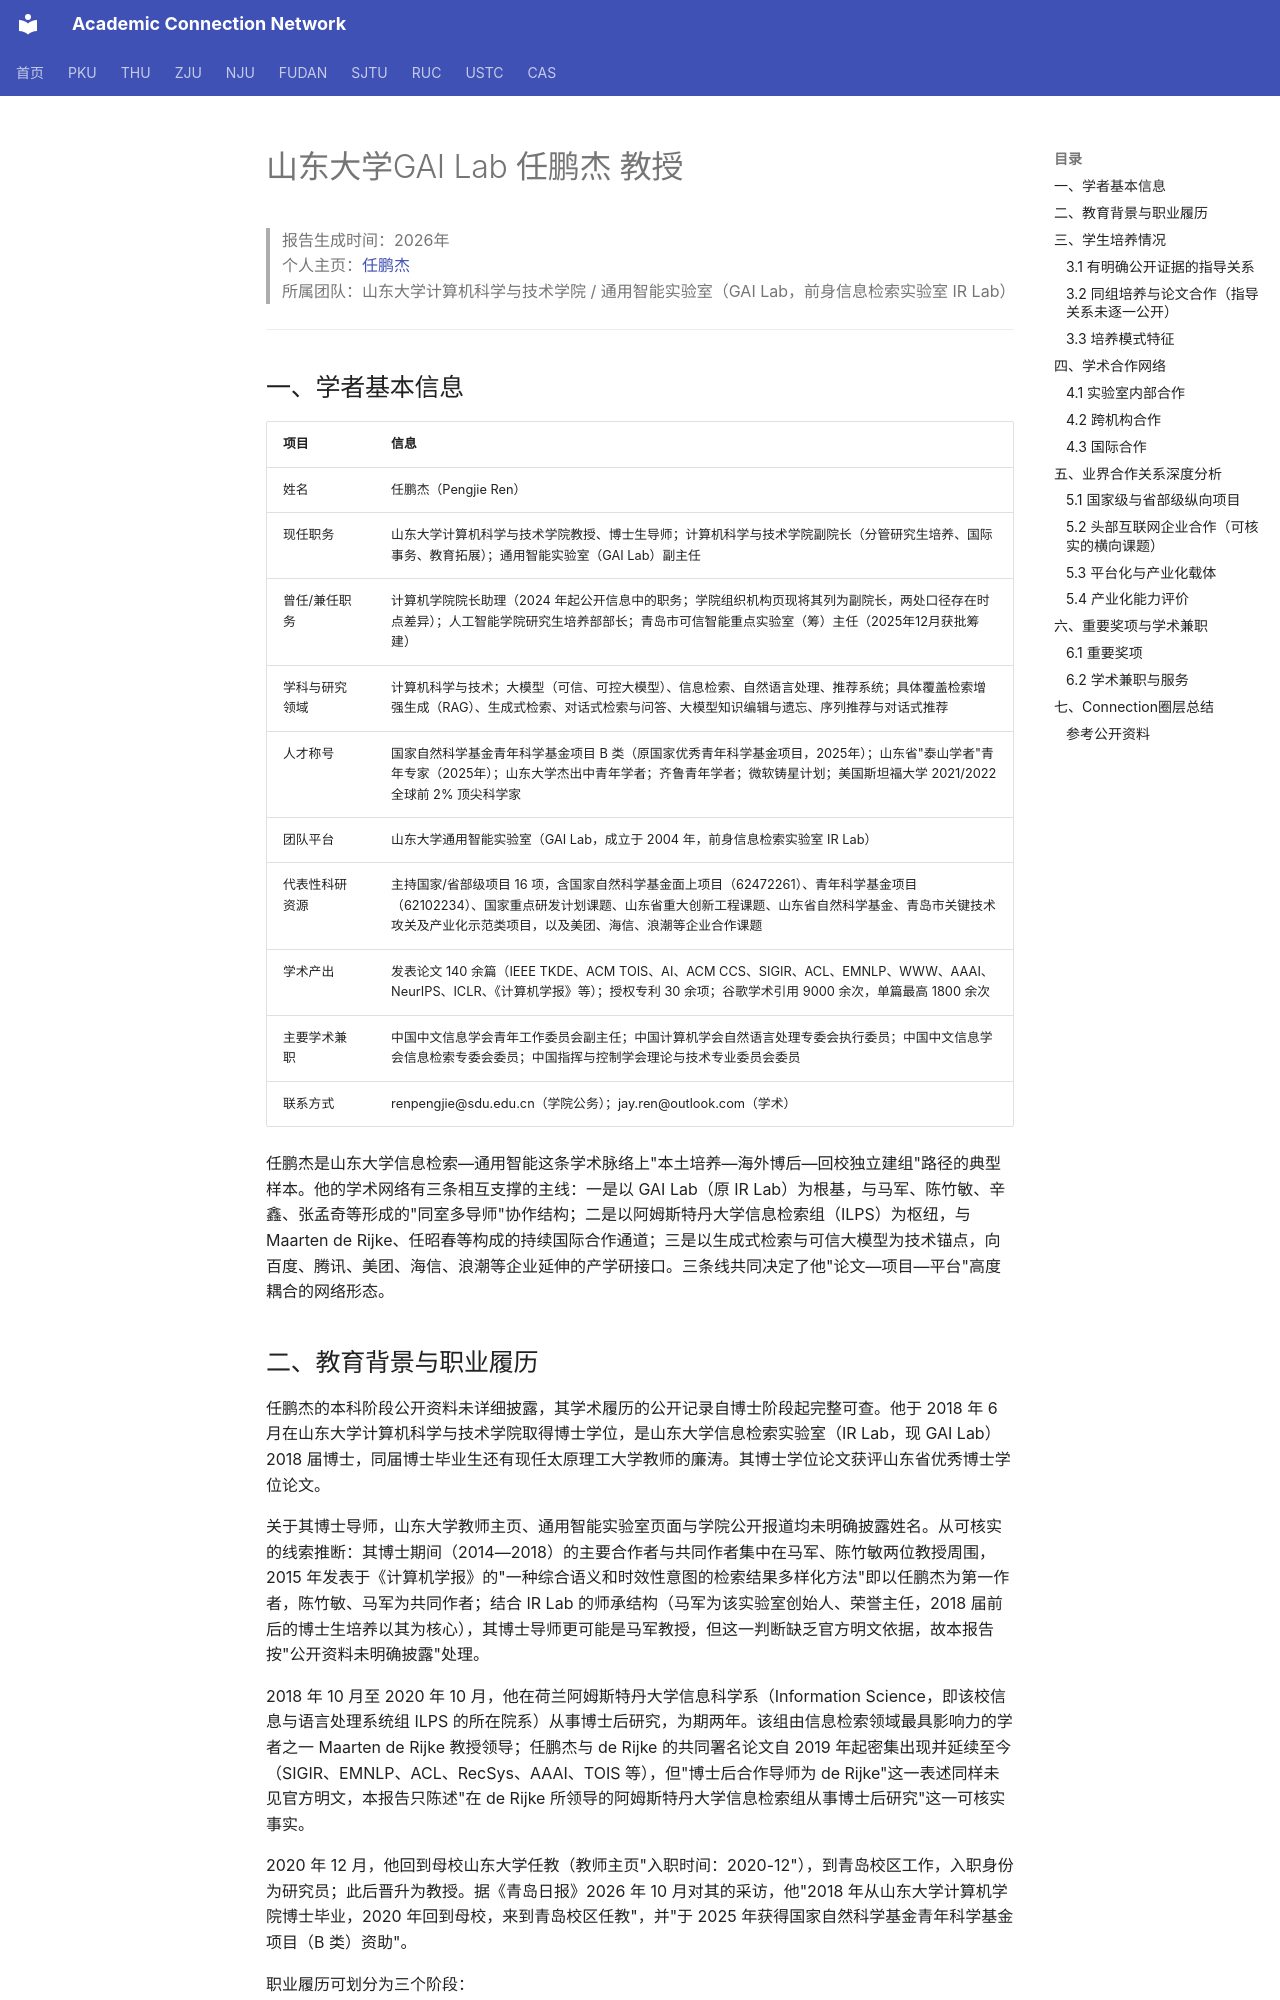

repository: AcademiConnection/AcademiConnection.github.io · page: sdu_gail_faculty_network/sdu_gail_renpengjie_network/index.html · generator: mkdocs

# 山东大学GAI Lab 任鹏杰 教授

> 报告生成时间：2026年  
> 个人主页：[任鹏杰](https://faculty.sdu.edu.cn/renpengjie/)  
> 所属团队：山东大学计算机科学与技术学院 / 通用智能实验室（GAI Lab，前身信息检索实验室 IR Lab）  

---

## 一、学者基本信息

| 项目 | 信息 |
|---|---|
| 姓名 | 任鹏杰（Pengjie Ren） |
| 现任职务 | 山东大学计算机科学与技术学院教授、博士生导师；计算机科学与技术学院副院长（分管研究生培养、国际事务、教育拓展）；通用智能实验室（GAI Lab）副主任 |
| 曾任/兼任职务 | 计算机学院院长助理（2024 年起公开信息中的职务；学院组织机构页现将其列为副院长，两处口径存在时点差异）；人工智能学院研究生培养部部长；青岛市可信智能重点实验室（筹）主任（2025年12月获批筹建） |
| 学科与研究领域 | 计算机科学与技术；大模型（可信、可控大模型）、信息检索、自然语言处理、推荐系统；具体覆盖检索增强生成（RAG）、生成式检索、对话式检索与问答、大模型知识编辑与遗忘、序列推荐与对话式推荐 |
| 人才称号 | 国家自然科学基金青年科学基金项目 B 类（原国家优秀青年科学基金项目，2025年）；山东省"泰山学者"青年专家（2025年）；山东大学杰出中青年学者；齐鲁青年学者；微软铸星计划；美国斯坦福大学 2021/2022 全球前 2% 顶尖科学家 |
| 团队平台 | 山东大学通用智能实验室（GAI Lab，成立于 2004 年，前身信息检索实验室 IR Lab） |
| 代表性科研资源 | 主持国家/省部级项目 16 项，含国家自然科学基金面上项目（62472261）、青年科学基金项目（62102234）、国家重点研发计划课题、山东省重大创新工程课题、山东省自然科学基金、青岛市关键技术攻关及产业化示范类项目，以及美团、海信、浪潮等企业合作课题 |
| 学术产出 | 发表论文 140 余篇（IEEE TKDE、ACM TOIS、AI、ACM CCS、SIGIR、ACL、EMNLP、WWW、AAAI、NeurIPS、ICLR、《计算机学报》等）；授权专利 30 余项；谷歌学术引用 9000 余次，单篇最高 1800 余次 |
| 主要学术兼职 | 中国中文信息学会青年工作委员会副主任；中国计算机学会自然语言处理专委会执行委员；中国中文信息学会信息检索专委会委员；中国指挥与控制学会理论与技术专业委员会委员 |
| 联系方式 | renpengjie@sdu.edu.cn（学院公务）；jay.ren@outlook.com（学术） |

任鹏杰是山东大学信息检索—通用智能这条学术脉络上"本土培养—海外博后—回校独立建组"路径的典型样本。他的学术网络有三条相互支撑的主线：一是以 GAI Lab（原 IR Lab）为根基，与马军、陈竹敏、辛鑫、张孟奇等形成的"同室多导师"协作结构；二是以阿姆斯特丹大学信息检索组（ILPS）为枢纽，与 Maarten de Rijke、任昭春等构成的持续国际合作通道；三是以生成式检索与可信大模型为技术锚点，向百度、腾讯、美团、海信、浪潮等企业延伸的产学研接口。三条线共同决定了他"论文—项目—平台"高度耦合的网络形态。

## 二、教育背景与职业履历

任鹏杰的本科阶段公开资料未详细披露，其学术履历的公开记录自博士阶段起完整可查。他于 2018 年 6 月在山东大学计算机科学与技术学院取得博士学位，是山东大学信息检索实验室（IR Lab，现 GAI Lab）2018 届博士，同届博士毕业生还有现任太原理工大学教师的廉涛。其博士学位论文获评山东省优秀博士学位论文。

关于其博士导师，山东大学教师主页、通用智能实验室页面与学院公开报道均未明确披露姓名。从可核实的线索推断：其博士期间（2014—2018）的主要合作者与共同作者集中在马军、陈竹敏两位教授周围，2015 年发表于《计算机学报》的"一种综合语义和时效性意图的检索结果多样化方法"即以任鹏杰为第一作者，陈竹敏、马军为共同作者；结合 IR Lab 的师承结构（马军为该实验室创始人、荣誉主任，2018 届前后的博士生培养以其为核心），其博士导师更可能是马军教授，但这一判断缺乏官方明文依据，故本报告按"公开资料未明确披露"处理。

2018 年 10 月至 2020 年 10 月，他在荷兰阿姆斯特丹大学信息科学系（Information Science，即该校信息与语言处理系统组 ILPS 的所在院系）从事博士后研究，为期两年。该组由信息检索领域最具影响力的学者之一 Maarten de Rijke 教授领导；任鹏杰与 de Rijke 的共同署名论文自 2019 年起密集出现并延续至今（SIGIR、EMNLP、ACL、RecSys、AAAI、TOIS 等），但"博士后合作导师为 de Rijke"这一表述同样未见官方明文，本报告只陈述"在 de Rijke 所领导的阿姆斯特丹大学信息检索组从事博士后研究"这一可核实事实。

2020 年 12 月，他回到母校山东大学任教（教师主页"入职时间：2020-12"），到青岛校区工作，入职身份为研究员；此后晋升为教授。据《青岛日报》2026 年 10 月对其的采访，他"2018 年从山东大学计算机学院博士毕业，2020 年回到母校，来到青岛校区任教"，并"于 2025 年获得国家自然科学基金青年科学基金项目（B 类）资助"。

职业履历可划分为三个阶段：

1. **博士阶段（—2018）**：以检索结果多样化、对话系统、知识驱动对话为主线，方法论上完成从传统信息检索到神经对话生成的迁移。
2. **海外博后与入职初期（2018—2022）**：在阿姆斯特丹大学接触国际信息检索前沿，转向神经检索、生成式检索、对话式推荐；回国后以研究员身份独立组建研究小组，获齐鲁青年学者，开始承担国家自然科学基金青年项目与省基金项目。
3. **教授与团队负责人阶段（2023—）**：研究重心转向大模型，特别是检索增强生成、生成式检索的理论边界、大模型知识编辑/遗忘与可信推理；同时承担学院管理职务（院长助理，学院组织机构页现列为副院长），并牵头青岛市可信智能重点实验室（筹）建设。

这一路径的连续性特征明显：博士、博后、教职全部围绕"信息检索—对话—推荐—大模型"这一条技术主线，没有跨领域漂移，因此其网络节点高度复用——同一批合作者在论文、项目、平台三个层面反复出现。
